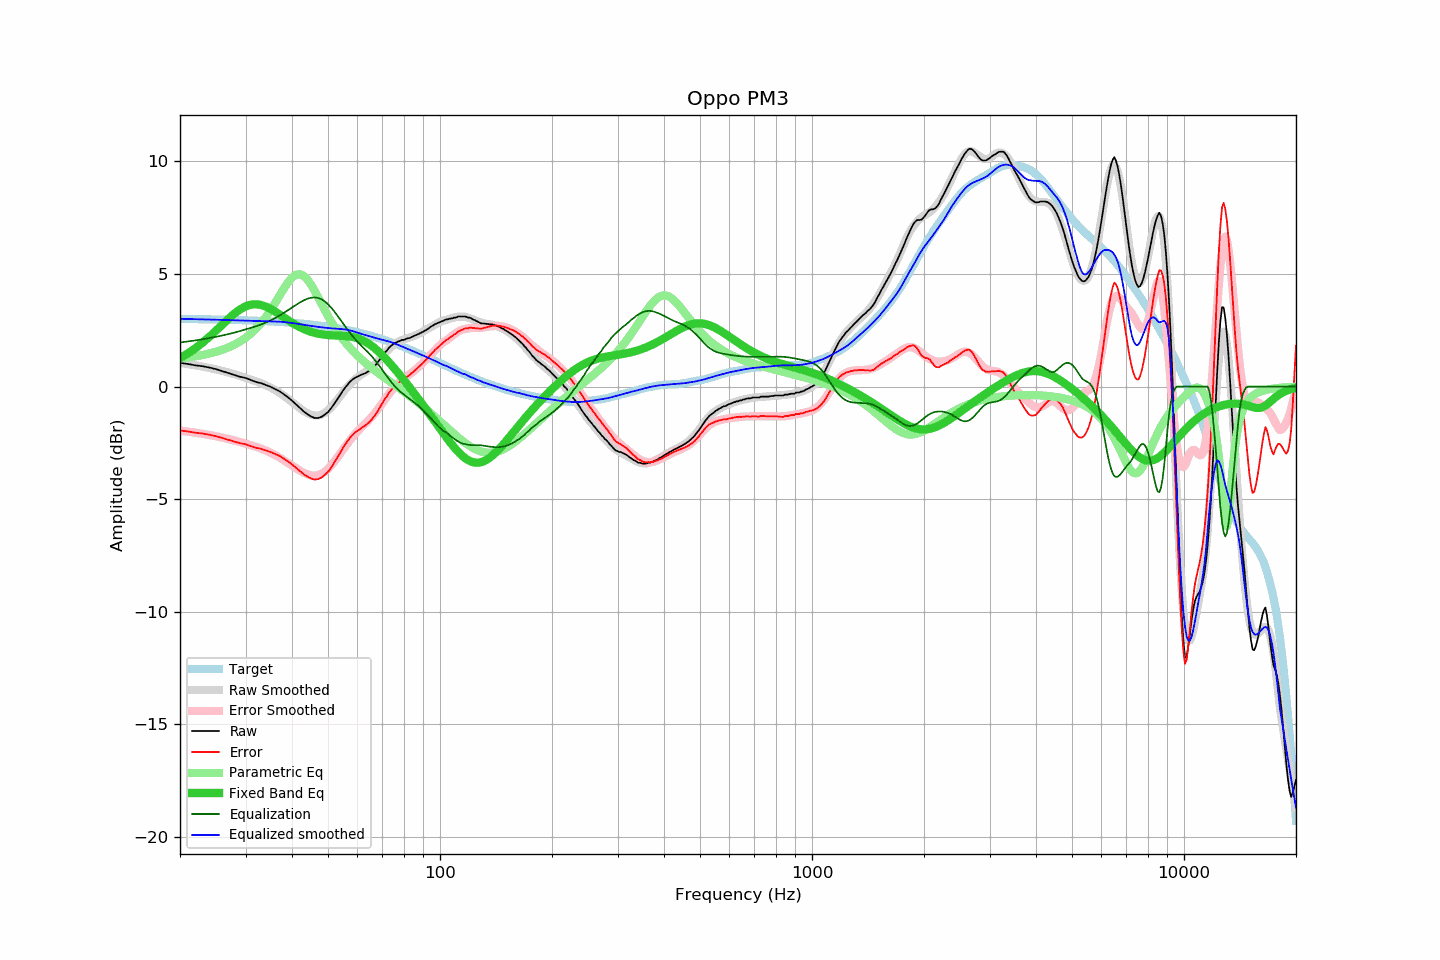

The file beside this chart, header and first rows:
frequency, raw, error, smoothed, error_smoothed, equalization, parametric_eq, equalized_raw, equalized_smoothed, target
20, 1.05, -1.95, 1.05, -1.96, 1.96, 1.27, 3.01, 3.01, 3.00
21, 1.00, -2.00, 1.00, -2.00, 2.00, 1.47, 3.01, 3.00, 3.00
22, 0.94, -2.05, 0.94, -2.05, 2.05, 1.70, 2.99, 2.99, 2.99
23, 0.90, -2.09, 0.88, -2.10, 2.10, 1.95, 3.00, 2.99, 2.99
24, 0.84, -2.14, 0.82, -2.15, 2.15, 2.21, 3.00, 2.98, 2.98
25, 0.77, -2.21, 0.76, -2.21, 2.21, 2.48, 2.98, 2.97, 2.98
26, 0.68, -2.29, 0.69, -2.27, 2.27, 2.75, 2.95, 2.96, 2.97
27, 0.59, -2.37, 0.62, -2.33, 2.33, 3.01, 2.92, 2.95, 2.97
28, 0.51, -2.45, 0.55, -2.40, 2.40, 3.24, 2.91, 2.94, 2.96
29, 0.43, -2.52, 0.47, -2.47, 2.47, 3.43, 2.90, 2.94, 2.95
30, 0.38, -2.56, 0.39, -2.54, 2.54, 3.56, 2.92, 2.93, 2.94
31, 0.29, -2.64, 0.32, -2.60, 2.60, 3.64, 2.90, 2.92, 2.93
32, 0.20, -2.72, 0.24, -2.68, 2.68, 3.66, 2.88, 2.91, 2.93
33, 0.15, -2.76, 0.15, -2.75, 2.75, 3.63, 2.91, 2.91, 2.92
34, 0.07, -2.83, 0.06, -2.84, 2.84, 3.55, 2.91, 2.90, 2.91
35, -0.01, -2.90, -0.04, -2.94, 2.94, 3.45, 2.93, 2.90, 2.90
36, -0.11, -2.99, -0.15, -3.04, 3.04, 3.33, 2.93, 2.89, 2.88
37, -0.21, -3.08, -0.27, -3.15, 3.15, 3.20, 2.94, 2.88, 2.87
38, -0.34, -3.20, -0.40, -3.27, 3.27, 3.08, 2.93, 2.87, 2.86
39, -0.48, -3.32, -0.54, -3.39, 3.39, 2.95, 2.91, 2.85, 2.85
40, -0.63, -3.46, -0.69, -3.51, 3.51, 2.84, 2.89, 2.83, 2.83
41, -0.79, -3.61, -0.83, -3.63, 3.63, 2.73, 2.84, 2.80, 2.82
42, -0.95, -3.75, -0.96, -3.74, 3.74, 2.64, 2.79, 2.77, 2.80
43, -1.11, -3.89, -1.08, -3.83, 3.83, 2.56, 2.72, 2.74, 2.79
44, -1.23, -4.00, -1.18, -3.90, 3.90, 2.49, 2.67, 2.72, 2.77
45, -1.33, -4.08, -1.25, -3.95, 3.95, 2.43, 2.62, 2.69, 2.75
46, -1.40, -4.13, -1.29, -3.96, 3.96, 2.39, 2.56, 2.67, 2.74
47, -1.40, -4.11, -1.29, -3.94, 3.94, 2.35, 2.54, 2.65, 2.72
48, -1.35, -4.05, -1.25, -3.88, 3.88, 2.32, 2.53, 2.63, 2.70
49, -1.25, -3.93, -1.17, -3.78, 3.78, 2.30, 2.54, 2.61, 2.68
50, -1.14, -3.79, -1.06, -3.66, 3.66, 2.29, 2.52, 2.60, 2.66
51, -0.96, -3.59, -0.92, -3.50, 3.50, 2.28, 2.55, 2.59, 2.64
52, -0.76, -3.37, -0.76, -3.33, 3.33, 2.27, 2.58, 2.58, 2.61
53, -0.56, -3.15, -0.58, -3.15, 3.15, 2.27, 2.60, 2.57, 2.59
54, -0.36, -2.92, -0.41, -2.97, 2.97, 2.26, 2.61, 2.56, 2.57
55, -0.15, -2.69, -0.24, -2.78, 2.78, 2.25, 2.63, 2.54, 2.54
56, 0.01, -2.50, -0.07, -2.60, 2.60, 2.24, 2.61, 2.53, 2.52
57, 0.17, -2.32, 0.07, -2.43, 2.43, 2.23, 2.60, 2.50, 2.49
58, 0.29, -2.17, 0.20, -2.27, 2.27, 2.21, 2.56, 2.47, 2.47
59, 0.38, -2.06, 0.31, -2.12, 2.12, 2.18, 2.51, 2.43, 2.44
60, 0.44, -1.97, 0.41, -1.99, 1.99, 2.14, 2.43, 2.40, 2.41
61, 0.50, -1.88, 0.49, -1.87, 1.87, 2.10, 2.37, 2.36, 2.38
62, 0.55, -1.80, 0.57, -1.75, 1.75, 2.05, 2.30, 2.32, 2.35
63, 0.59, -1.73, 0.65, -1.64, 1.64, 1.99, 2.23, 2.29, 2.32
64, 0.66, -1.63, 0.73, -1.53, 1.53, 1.92, 2.19, 2.25, 2.29
65, 0.73, -1.53, 0.81, -1.41, 1.41, 1.85, 2.14, 2.22, 2.26
66, 0.83, -1.40, 0.90, -1.29, 1.29, 1.77, 2.12, 2.19, 2.23
67, 0.94, -1.26, 1.00, -1.16, 1.16, 1.68, 2.10, 2.16, 2.20
68, 1.07, -1.09, 1.11, -1.02, 1.02, 1.59, 2.09, 2.13, 2.17
69, 1.22, -0.91, 1.23, -0.88, 0.88, 1.49, 2.10, 2.10, 2.13
70, 1.36, -0.74, 1.35, -0.73, 0.73, 1.39, 2.09, 2.08, 2.10
71, 1.50, -0.56, 1.46, -0.59, 0.59, 1.29, 2.09, 2.05, 2.07
72, 1.60, -0.43, 1.57, -0.45, 0.45, 1.18, 2.05, 2.02, 2.03
73, 1.73, -0.26, 1.68, -0.32, 0.32, 1.07, 2.05, 2.00, 2.00
74, 1.82, -0.14, 1.77, -0.19, 0.19, 0.96, 2.02, 1.97, 1.96
75, 1.89, -0.03, 1.85, -0.08, 0.08, 0.85, 1.97, 1.93, 1.93
76, 1.94, 0.05, 1.92, 0.03, -0.03, 0.74, 1.92, 1.90, 1.89
77, 1.99, 0.14, 1.98, 0.12, -0.12, 0.62, 1.87, 1.86, 1.86
78, 2.02, 0.20, 2.03, 0.21, -0.21, 0.51, 1.81, 1.82, 1.82
79, 2.07, 0.29, 2.07, 0.29, -0.29, 0.40, 1.79, 1.78, 1.79
... 553 more rows
